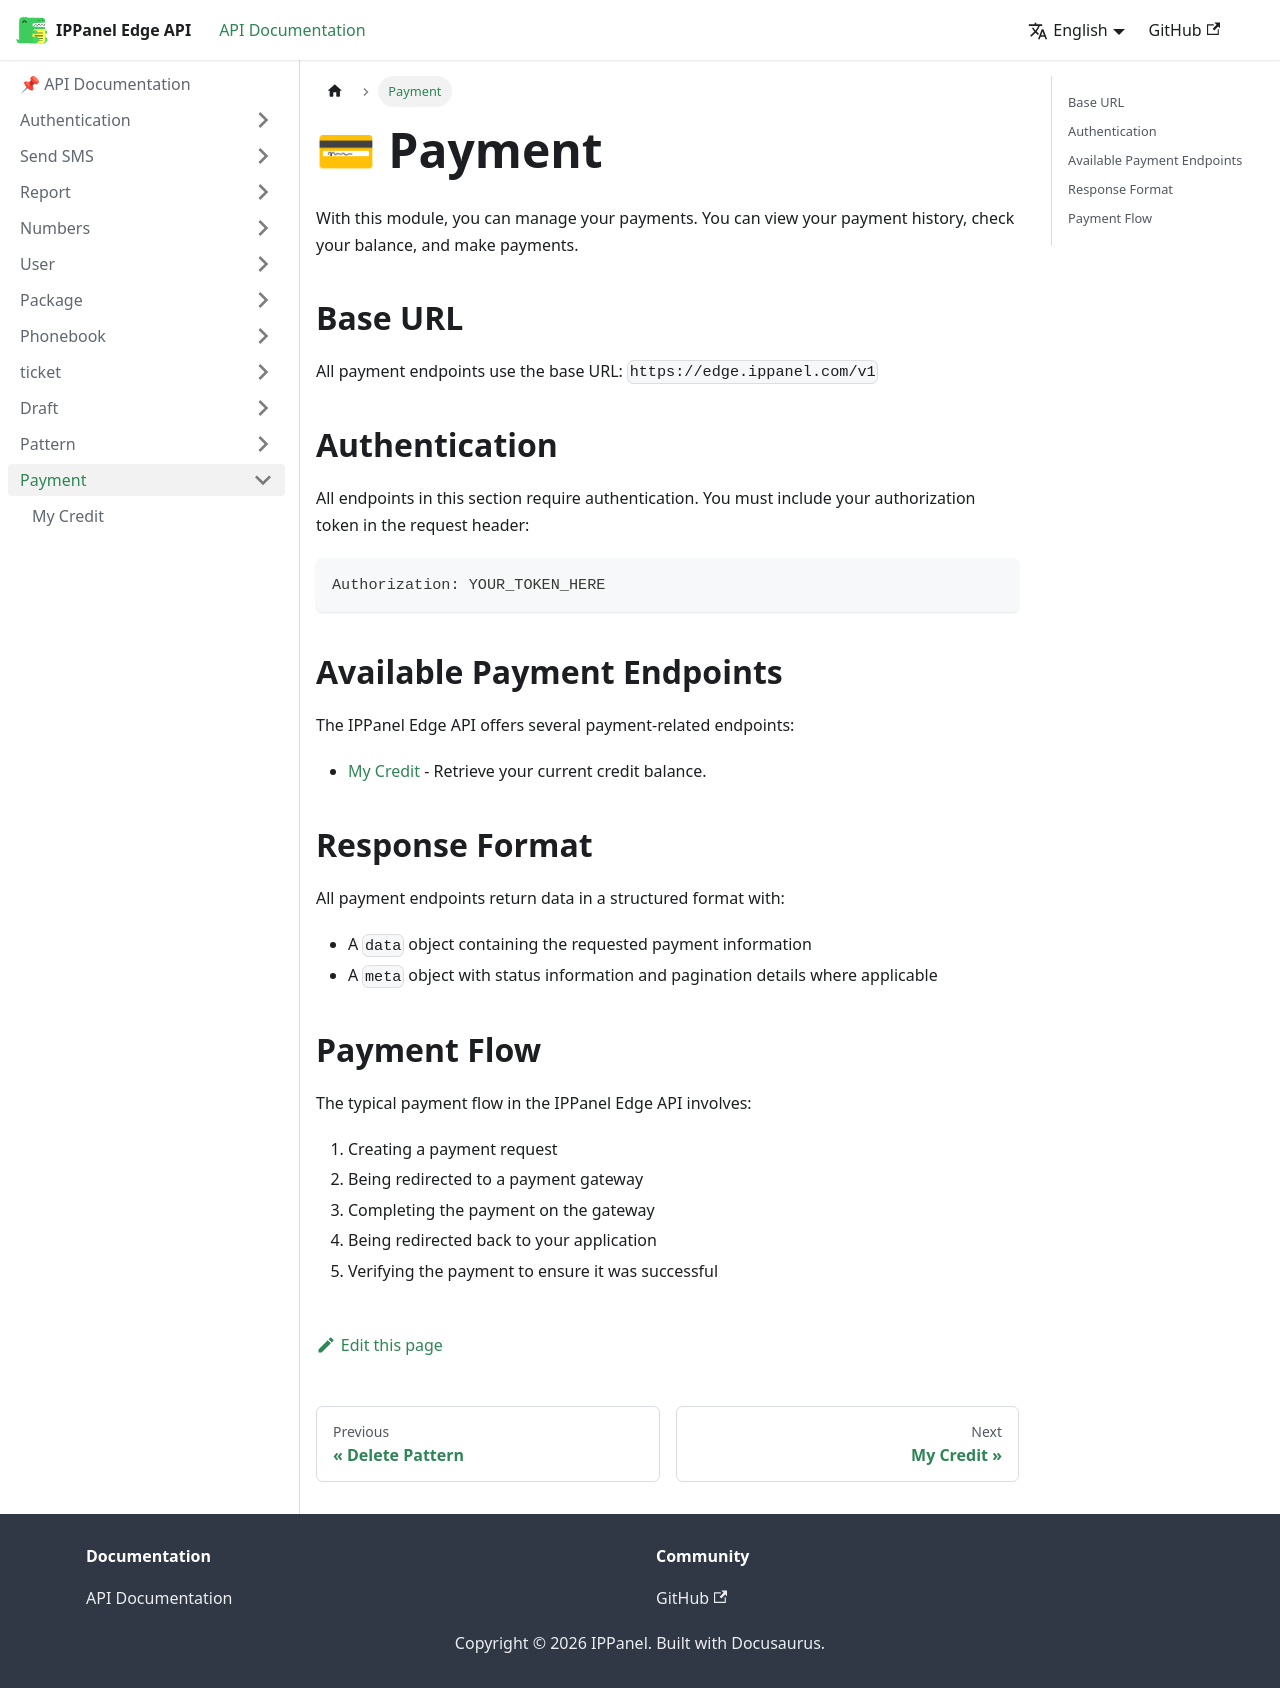

repository: ippanelcom/Edge-Document · page: docs/payment/index.html · generator: docusaurus

# 💳 Payment

With this module, you can manage your payments. You can view your payment history, check your balance, and make payments.

## Base URL

All payment endpoints use the base URL: `https://edge.ippanel.com/v1`

## Authentication

All endpoints in this section require authentication. You must include your authorization token in the request header:

```
Authorization: YOUR_TOKEN_HERE
```

## Available Payment Endpoints

The IPPanel Edge API offers several payment-related endpoints:

- [My Credit](./my-credit) - Retrieve your current credit balance.

## Response Format

All payment endpoints return data in a structured format with:

- A `data` object containing the requested payment information
- A `meta` object with status information and pagination details where applicable

## Payment Flow

The typical payment flow in the IPPanel Edge API involves:

1. Creating a payment request
2. Being redirected to a payment gateway
3. Completing the payment on the gateway
4. Being redirected back to your application
5. Verifying the payment to ensure it was successful
